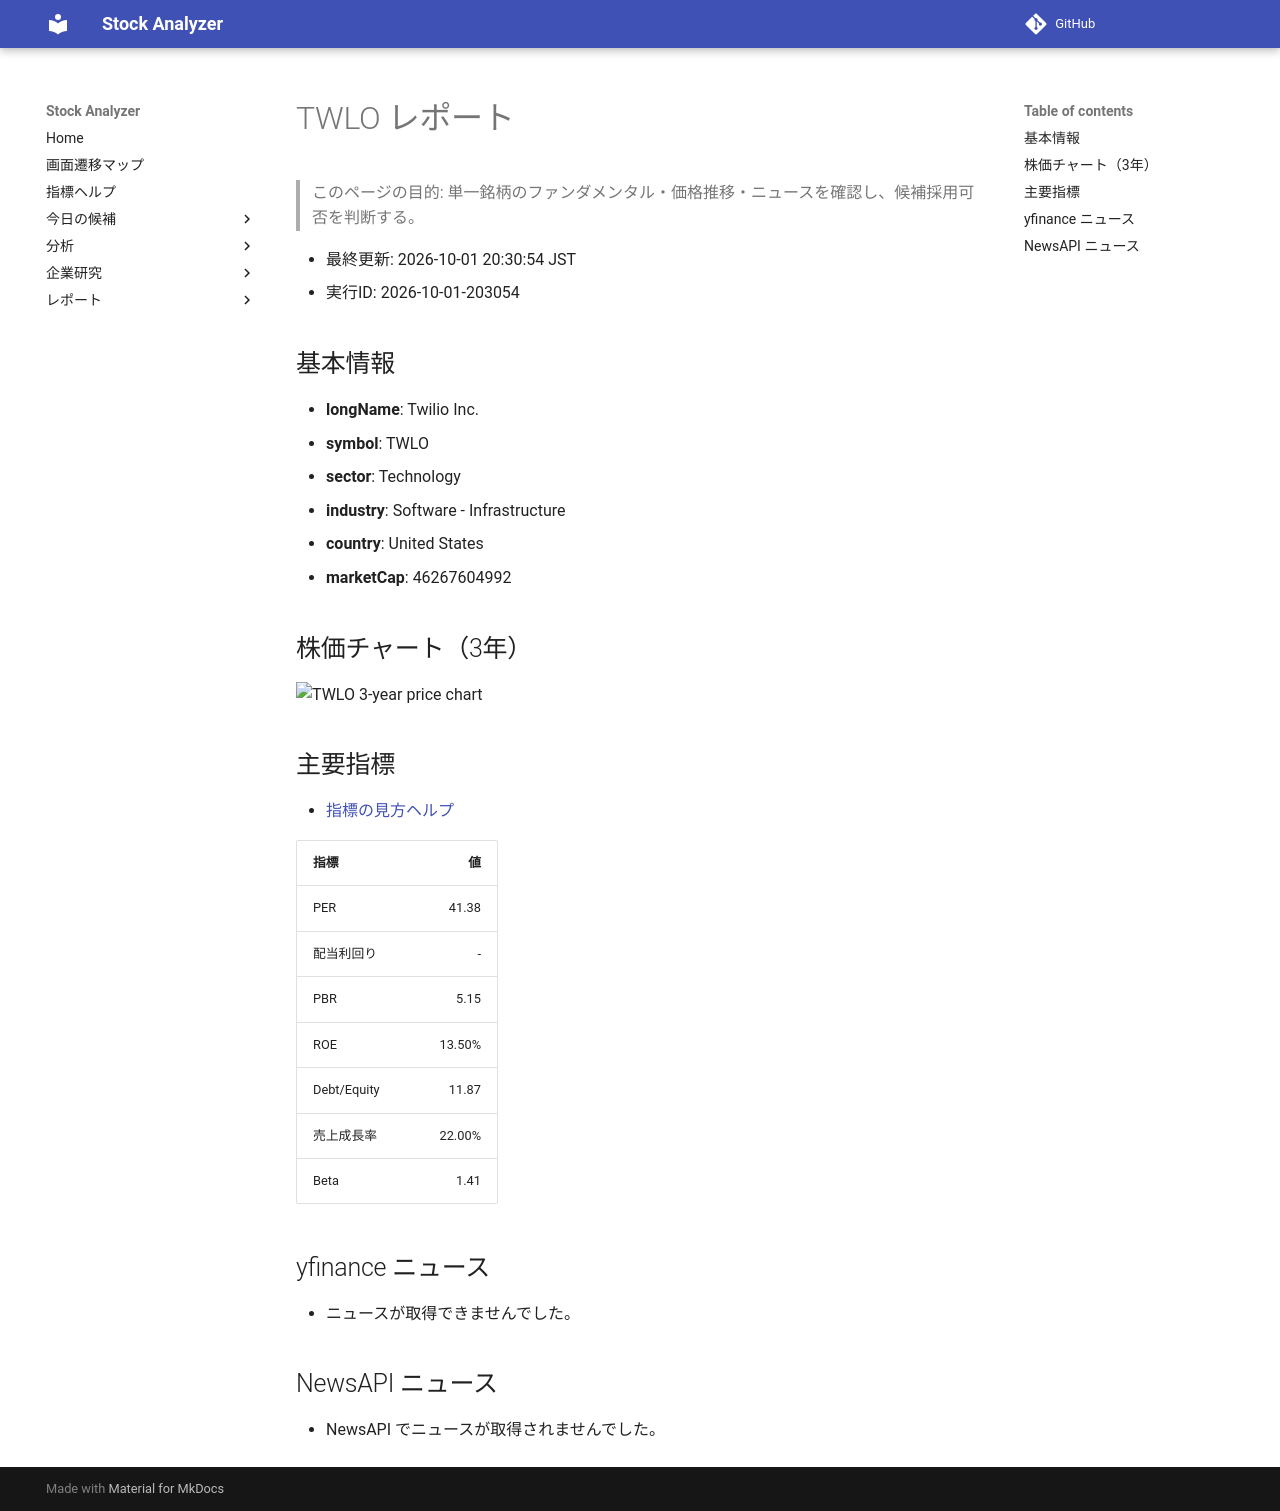

repository: Yumi-note/Making-APP · page: stocks/2026-10-01/203054/TWLO/index.html · generator: mkdocs

# TWLO レポート

> このページの目的: 単一銘柄のファンダメンタル・価格推移・ニュースを確認し、候補採用可否を判断する。

- 最終更新: 2026-10-01 20:30:54 JST
- 実行ID: 2026-10-01-203054

## 基本情報

- **longName**: Twilio Inc.
- **symbol**: TWLO
- **sector**: Technology
- **industry**: Software - Infrastructure
- **country**: United States
- **marketCap**: 46267604992

## 株価チャート（3年）

![TWLO 3-year price chart](TWLO_3y.png)

## 主要指標

- [指標の見方ヘルプ](../../../../indicators.md)

| 指標 | 値 |
|---|---:|
| PER | 41.38 |
| 配当利回り | - |
| PBR | 5.15 |
| ROE | 13.50% |
| Debt/Equity | 11.87 |
| 売上成長率 | 22.00% |
| Beta | 1.41 |

## yfinance ニュース

- ニュースが取得できませんでした。

## NewsAPI ニュース

- NewsAPI でニュースが取得されませんでした。
